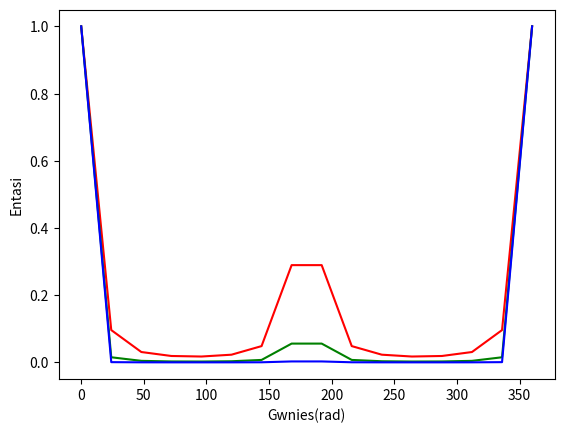

This chart was generated by the following Python code: (Note: this script raises an exception after producing the figure.)
#eisagw tis vivliothikes mou
import math
import numpy as np
import matplotlib.pyplot as plt


#orizw tis sinartiseis
def Gamma(x):  
	return 4*x*x/((1-x*x)*(1-x*x))
def Iota(x, y):
	return 1/(1+x*x*math.sin(y)*math.sin(y))
def Delta(x):
	return math.pi*x/180

#metatrepw tis sinartieis se vector functions, wste na mporoun na dextoun lista timwn

G= np.vectorize(Gamma)
D= np.vectorize(Delta)
I= np.vectorize(Iota)

#ftiaxnw to diastima san lista timwn
d=np.arange(0, 384, 24)

#pairnw ta apotelesmata twn sinartisewn
val1=I(G(0.7),D(d))
val2=I(G(0.8),D(d))
val3=I(G(0.9),D(d))

#ftiaxnw to grafima
plt.plot(d, val1, 'r')
plt.plot(d, val2, 'g')
plt.plot(d, val3, 'b')
plt.xlabel("Gwnies(rad)")
plt.ylabel("Entasi")
plt.show()

#Edw ftiaxnw ena neo diastima kai pairnw tis "pragmatikes times"
delta=np.arange(90,360,90)

M=np.array([val1, val2, val3])

rval1=I(G(0.7),D(delta))
rval2=I(G(0.8),D(delta))
rval3=I(G(0.9),D(delta))

#kai twra pairnw ta apotelesmata

res11=Lag(Delta(90), d[3], d[4], d[5], M[0][3], M[0][4], M[0][5])
res21=Lag(Delta(90), d[3], d[4], d[5], M[1][3], M[1][4], M[1][5])
res31=Lag(Delta(90), d[3], d[4], d[5], M[2][3], M[2][4], M[2][5])

res12=Lag(Delta(180), d[7], d[8], d[9], M[0][7], M[0][8], M[0][9])
res22=Lag(Delta(180), d[7], d[8], d[9], M[1][7], M[1][8], M[1][9])
res32=Lag(Delta(180), d[7], d[8], d[9], M[2][7], M[2][8], M[2][9])

res13=Lag(Delta(270), d[11], d[12], d[13], M[0][11], M[0][12], M[0][13])
res23=Lag(Delta(270), d[11], d[12], d[13], M[1][11], M[1][12], M[1][13])
res33=Lag(Delta(270), d[11], d[12], d[13], M[2][11], M[2][12], M[2][13])

#paratirw oti ta sfalmata einai megista stin mesi blablabla auto exei na kanei me ton algorithmo tis Lag()
error1=[(res11-rval1[0]), (res12-rval1[1]),(res13-rval1[2])]
error2=[(res21-rval2[0]), (res22-rval2[1]),(res23-rval2[2])]
error3=[(res31-rval3[0]), (res32-rval3[1]),(res33-rval3[2])]

print(error1, error2, error3)
